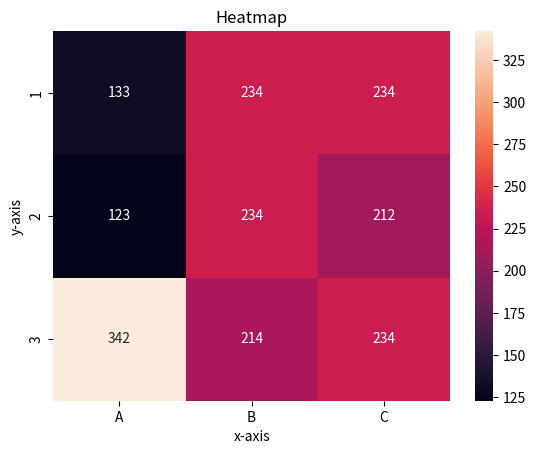

Reproduce this figure in Python.
# import matplotlib.pyplot as plt
# x=[1,2,3,4,5,6,7,8]
# y=[2,4,6,8,10,12,14,16]
# plt.plot(x,y)
# plt.show()



# # linegraph 

# import matplotlib.pyplot as plt 
# x=[12,13,15,20,25,33,34,36,43]
# y=[43,23,65,34,98,23,84,15,67]

# plt.plot(x,y)
# plt.title("line graph")
# plt.xlabel("x-axis")
# plt.ylabel("y-axis")
# plt.show()


#multiple line graph 

# import matplotlib.pyplot as plt

# x  = [1, 2, 3, 4, 5, 6, 7, 8, 9, 10]
# y1 = [12, 18, 25, 30, 28, 45, 52, 60, 68, 75]
# y2 = [8, 14, 30, 37, 33, 40, 46, 53, 59, 65]
# y3 = [5, 10, 15, 21, 36, 32, 37, 43, 48, 54]
# plt.plot(x,y1,color="red")
# plt.plot(x,y2,color="blue")
# plt.plot(x,y3,color="green")
# plt.title("multiple line graph ")
# plt.xlabel("x-axis")
# plt.ylabel("y-axis")
# plt.show()

#multiline graph bt change theme


# import matplotlib.pyplot as plt


# x  = [1, 2, 3, 4, 5, 6, 7, 8, 9, 10]
# y1 = [12, 18, 25, 30, 28, 45, 52, 60, 68, 75]
# y2 = [8, 14, 30, 37, 33, 40, 46, 53, 59, 65]
# y3 = [5, 10, 15, 21, 36, 32, 37, 43, 48, 54]
# plt.plot(x,y1,color="red",label="line 1")
# plt.plot(x,y2,color="blue",label="line 2")
# plt.plot(x,y3,color="green",label="line 3")
# plt.title("multiple line graph ")
# plt.xlabel("x-axis")
# plt.ylabel("y-axis")
# plt.legend()
# plt.show()


#bargraph 

# import matplotlib.pyplot as plt 

# x=[2,4,6,8,10,12,14,16,18,20]
# y=[13,45,23,56,22,35,22,35,23,52]
# plt.bar(x,y,color="cyan")
# plt.title("bargraph")
# plt.xlabel("x-axis")
# plt.ylabel("y-axis")
# plt.show()


#horizontal bargraph 

# import matplotlib.pyplot as plt 

# x=[1,2,3,4,5,6,7,8,9,10]
# y=[12,34,23,53,23,52,21,23,12,34]
# plt.barh(x,y,color="magenta")
# plt.title("horizontal bar graph ")
# plt.xlabel("x-axis")
# plt.ylabel("y-axis")
# plt.show()


#handling huge variation using log scale 

# import matplotlib.pyplot as plt 


# # before log scale 

# x=[1,2,3,4,5,6,7,8,9,10]
# y=[1023,101,234,7,11,10023,3421,10001,34,2]
# plt.bar(x,y,color="green")
# plt.xlabel("x-axis")
# plt.ylabel("y-axis")
# plt.show()


# # after using log scale 

# plt.bar(x,y,color="green")
# plt.yscale("log")
# plt.xlabel("x-axis")
# plt.ylabel("y-axis")
# plt.show()






# heat map 
# import matplotlib.pyplot as plt 
# import seaborn as sn 
# values=[[0,10,20],[30,40,50],[60,70,80]]
# sn.heatmap(data=values)
# plt.show()


#add attonations to heatmap

# import matplotlib.pyplot as plt 
# import seaborn as sn 
# values=[[101,5,7,],[113,17,19],[123,29,31]]
# sn.heatmap(data=values,annot=True)
# plt.show()


#changing from scientific notation to integer 



# import matplotlib.pyplot as plt 
# import seaborn as sn 
# values=[[101,5,7,],[113,17,19],[123,29,31]]
# sn.heatmap(data=values,annot=True,fmt="d")
# plt.show()



#using set labels 

import matplotlib.pyplot as plt 
import seaborn as sn
values=[[133,234,234],[123,234,212],[342,214,234]]
title="Heatmap"
xlabel=["A","B","C"]
ylabel=[1,2,3]
hm=sn.heatmap(data=values , annot=True,fmt="d",xticklabels=xlabel,yticklabels=ylabel)
hm.set(title=title,xlabel="x-axis",ylabel="y-axis")
plt.show()
